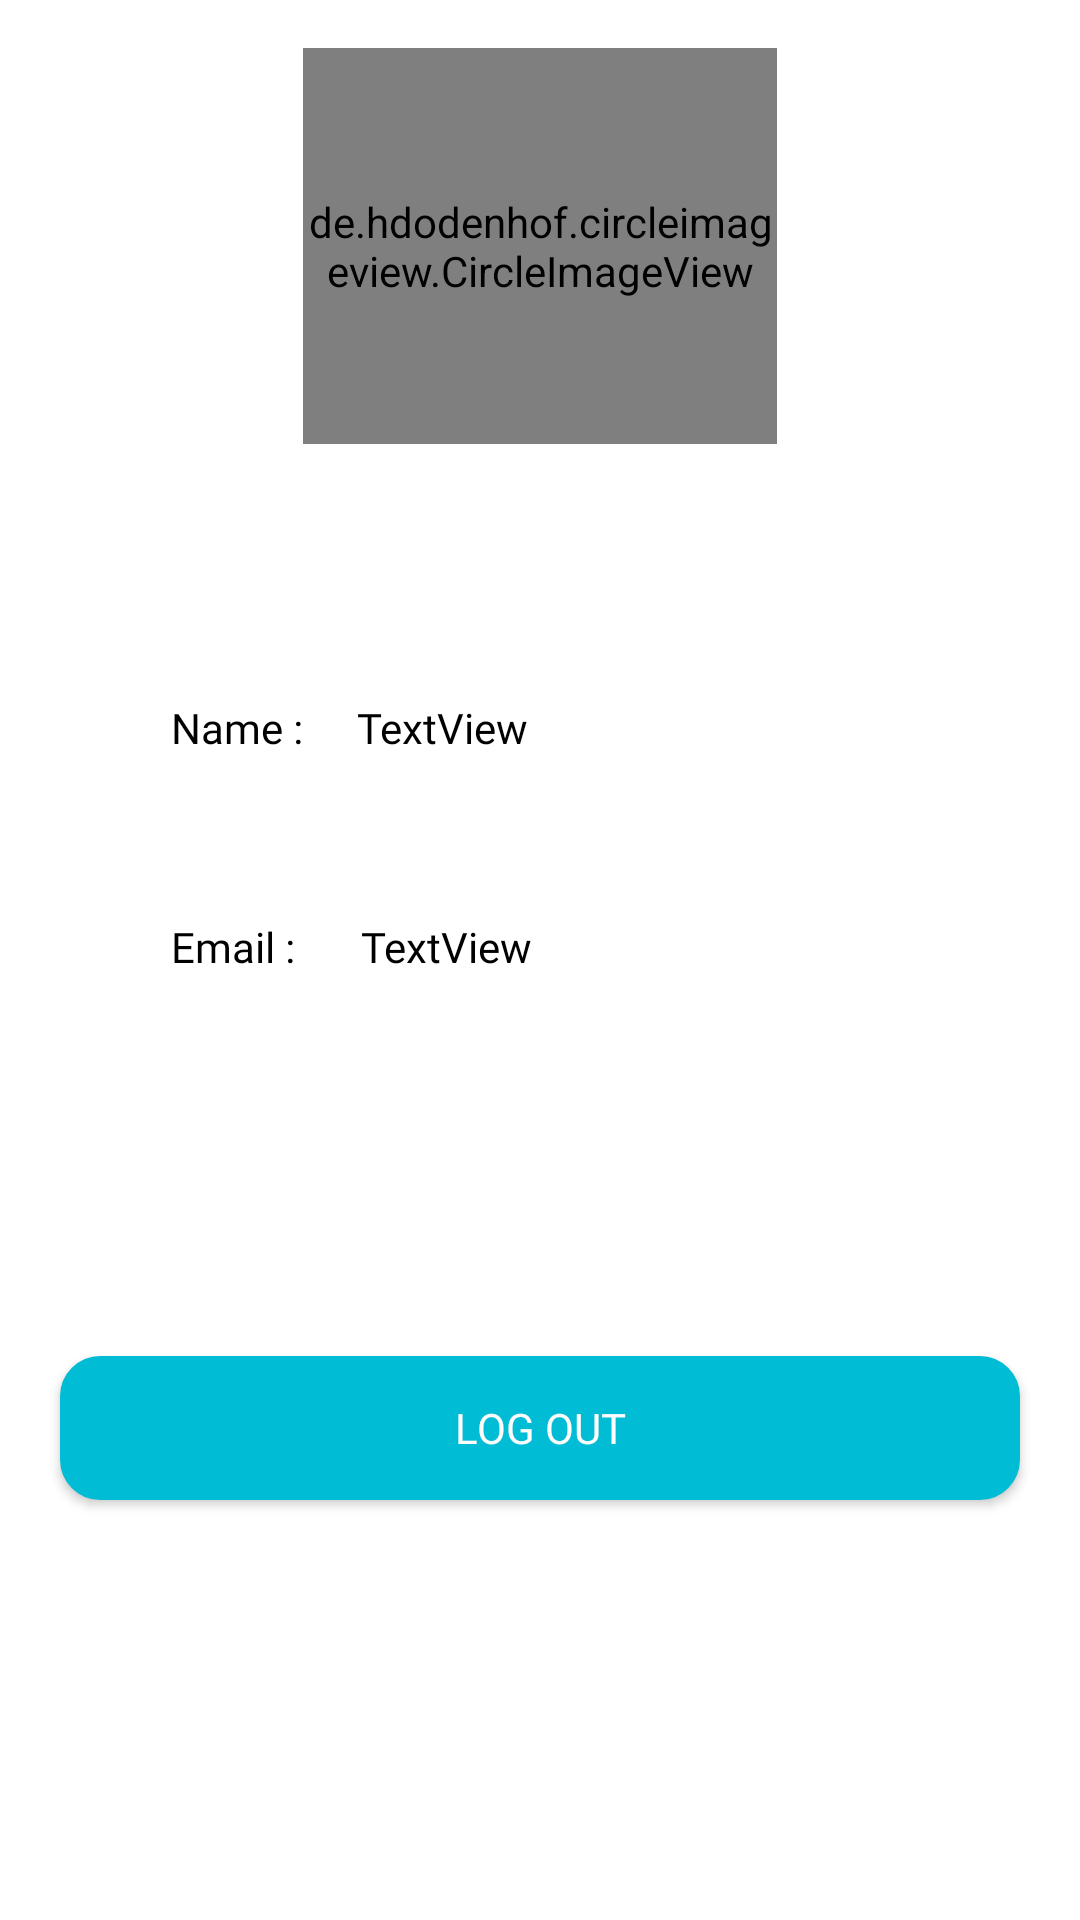

Android layout source for this screen:
<!-- AndroidManifest.xml: application theme Theme.Quizzers -->
<!-- res/layout/fragment_profile.xml -->
<?xml version="1.0" encoding="utf-8"?>
<androidx.constraintlayout.widget.ConstraintLayout xmlns:android="http://schemas.android.com/apk/res/android"
    xmlns:app="http://schemas.android.com/apk/res-auto"
    xmlns:tools="http://schemas.android.com/tools"
    android:layout_width="match_parent"
    android:layout_height="match_parent"
    tools:context=".ProfileFragment">

    <de.hdodenhof.circleimageview.CircleImageView
        xmlns:app="http://schemas.android.com/apk/res-auto"
        android:id="@+id/profileImage"
        android:layout_width="158dp"
        android:layout_height="132dp"
        android:layout_marginTop="16dp"
        android:src="@drawable/avatar"
        app:layout_constraintEnd_toEndOf="parent"
        app:layout_constraintStart_toStartOf="parent"
        app:layout_constraintTop_toTopOf="parent" />

    <Button
        android:id="@+id/logoutBtn"
        android:layout_width="0dp"
        android:layout_height="wrap_content"
        android:layout_marginStart="20dp"
        android:layout_marginEnd="20dp"
        android:layout_marginBottom="140dp"
        android:background="@drawable/btn_round"
        android:fontFamily="@font/roboto_bold"
        android:text="Log Out"
        android:textColor="@color/white"
        app:layout_constraintBottom_toBottomOf="parent"
        app:layout_constraintEnd_toEndOf="parent"
        app:layout_constraintHorizontal_bias="1.0"
        app:layout_constraintStart_toStartOf="parent" />

    <TextView
        android:id="@+id/textView13"
        android:layout_width="wrap_content"
        android:layout_height="wrap_content"
        android:layout_marginStart="52dp"
        android:layout_marginTop="80dp"
        android:drawablePadding="5dp"
        android:fontFamily="@font/roboto_bold"
        android:padding="5dp"
        android:text="Name :"
        android:textColor="@color/black"
        app:layout_constraintStart_toStartOf="parent"
        app:layout_constraintTop_toBottomOf="@+id/profileImage" />

    <TextView
        android:id="@+id/pnameBox"
        android:layout_width="wrap_content"
        android:layout_height="wrap_content"
        android:layout_marginStart="8dp"
        android:layout_marginTop="80dp"
        android:fontFamily="@font/roboto_bold"
        android:padding="5dp"
        android:text="TextView"
        android:textColor="@color/black"
        app:layout_constraintStart_toEndOf="@+id/textView13"
        app:layout_constraintTop_toBottomOf="@+id/profileImage" />

    <TextView
        android:id="@+id/textView19"
        android:layout_width="wrap_content"
        android:layout_height="wrap_content"
        android:layout_marginStart="52dp"
        android:layout_marginTop="44dp"
        android:drawablePadding="5dp"
        android:fontFamily="@font/roboto_bold"
        android:padding="5dp"
        android:text="Email :"
        android:textColor="@color/black"
        app:layout_constraintStart_toStartOf="parent"
        app:layout_constraintTop_toBottomOf="@+id/textView13" />

    <TextView
        android:id="@+id/proemailBox"
        android:layout_width="wrap_content"
        android:layout_height="wrap_content"
        android:layout_marginStart="12dp"
        android:layout_marginTop="44dp"
        android:fontFamily="@font/roboto_bold"
        android:padding="5dp"
        android:text="TextView"
        android:textColor="@color/black"
        app:layout_constraintStart_toEndOf="@+id/textView19"
        app:layout_constraintTop_toBottomOf="@+id/pnameBox" />

</androidx.constraintlayout.widget.ConstraintLayout>
<!-- resources referenced by this layout -->
<resources>
  <color name="black">#FF000000</color>
  <color name="white">#FFFCFC</color>
  <!-- drawable btn_round (drawable) -->
  <?xml version="1.0" encoding="utf-8"?>
  <shape xmlns:android="http://schemas.android.com/apk/res/android">
      <stroke android:width="1dp" android:color="#00BCD4"/>
      <corners android:radius="13dp"/>
      <solid android:color="#00BCD4"/>
  </shape>
  <style name="Theme.Quizzers" parent="Theme.MaterialComponents.DayNight.NoActionBar">
          
          <item name="colorPrimary">#00BCD4</item>
          <item name="colorPrimaryVariant">@color/teal_200</item>
          <item name="colorOnPrimary">@color/white</item>
          
          <item name="colorSecondary">@color/teal_200</item>
          <item name="colorSecondaryVariant">@color/teal_700</item>
          <item name="colorOnSecondary">@color/black</item>
          
          <item name="android:statusBarColor" tools:targetApi="l">#00BCD4</item>
          
      </style>
  <color name="teal_200">#FF03DAC5</color>
  <color name="teal_700">#FF018786</color>
</resources>
